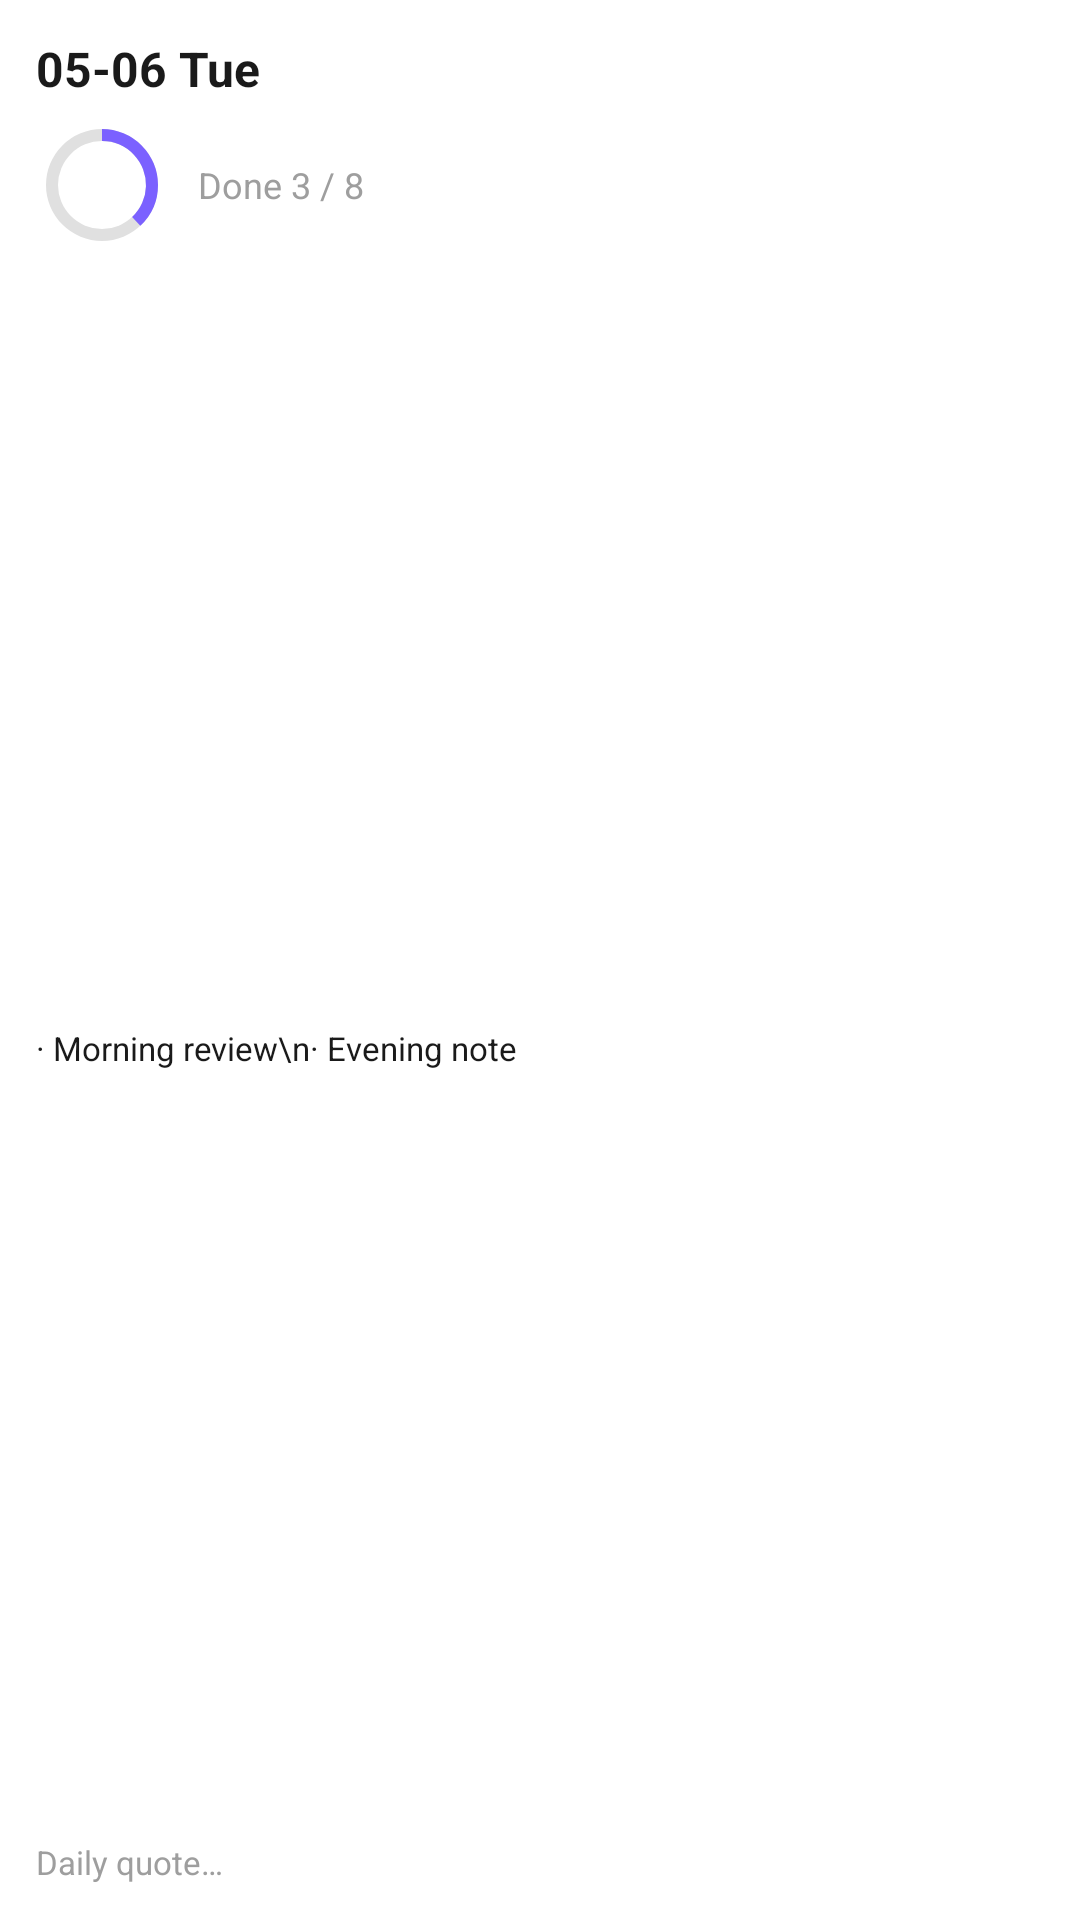

The Android layout XML behind this screen, and the referenced resources:
<!-- AndroidManifest.xml: application theme Theme.KairosApplication -->
<!-- res/layout/widget_preview_card.xml -->
<?xml version="1.0" encoding="utf-8"?>
<FrameLayout xmlns:android="http://schemas.android.com/apk/res/android"
    android:layout_width="match_parent"
    android:layout_height="match_parent"
    android:background="#FFFFFF">

    <LinearLayout
        android:layout_width="match_parent"
        android:layout_height="match_parent"
        android:orientation="vertical"
        android:padding="12dp">

        <TextView
            android:layout_width="match_parent"
            android:layout_height="wrap_content"
            android:text="05-06 Tue"
            android:textColor="#1A1A1A"
            android:textSize="16sp"
            android:textStyle="bold" />

        <LinearLayout
            android:layout_width="match_parent"
            android:layout_height="wrap_content"
            android:gravity="center_vertical"
            android:orientation="horizontal"
            android:paddingTop="6dp">

            <ProgressBar
                style="?android:attr/progressBarStyleHorizontal"
                android:layout_width="44dp"
                android:layout_height="44dp"
                android:max="100"
                android:progress="38"
                android:progressDrawable="@drawable/widget_progress_drawable"
                android:rotation="-90" />

            <TextView
                android:layout_width="0dp"
                android:layout_height="wrap_content"
                android:layout_marginStart="10dp"
                android:layout_weight="1"
                android:text="Done 3 / 8"
                android:textColor="#9E9E9E"
                android:textSize="12sp" />
        </LinearLayout>

        <TextView
            android:layout_width="match_parent"
            android:layout_height="0dp"
            android:layout_weight="1"
            android:gravity="center_vertical"
            android:lineSpacingExtra="2dp"
            android:paddingTop="6dp"
            android:text="· Morning review\n· Evening note"
            android:textColor="#1A1A1A"
            android:textSize="11sp" />

        <TextView
            android:layout_width="match_parent"
            android:layout_height="wrap_content"
            android:ellipsize="end"
            android:maxLines="2"
            android:paddingTop="4dp"
            android:text="Daily quote…"
            android:textColor="#9E9E9E"
            android:textSize="11sp" />
    </LinearLayout>
</FrameLayout>
<!-- resources referenced by this layout -->
<resources>
  <!-- drawable widget_progress_drawable (drawable) -->
  <?xml version="1.0" encoding="utf-8"?>
  <layer-list xmlns:android="http://schemas.android.com/apk/res/android">
      <item android:id="@android:id/background">
          <shape
              android:shape="ring"
              android:innerRadiusRatio="3"
              android:thickness="4dp"
              android:useLevel="false">
              <solid android:color="#E0E0E0" />
          </shape>
      </item>
      <item android:id="@android:id/progress">
          <shape
              android:shape="ring"
              android:innerRadiusRatio="3"
              android:thickness="4dp"
              android:useLevel="true">
              <solid android:color="#7B61FF" />
          </shape>
      </item>
  </layer-list>
  <style name="Theme.KairosApplication" parent="android:Theme.Material.Light.NoActionBar" />
</resources>
